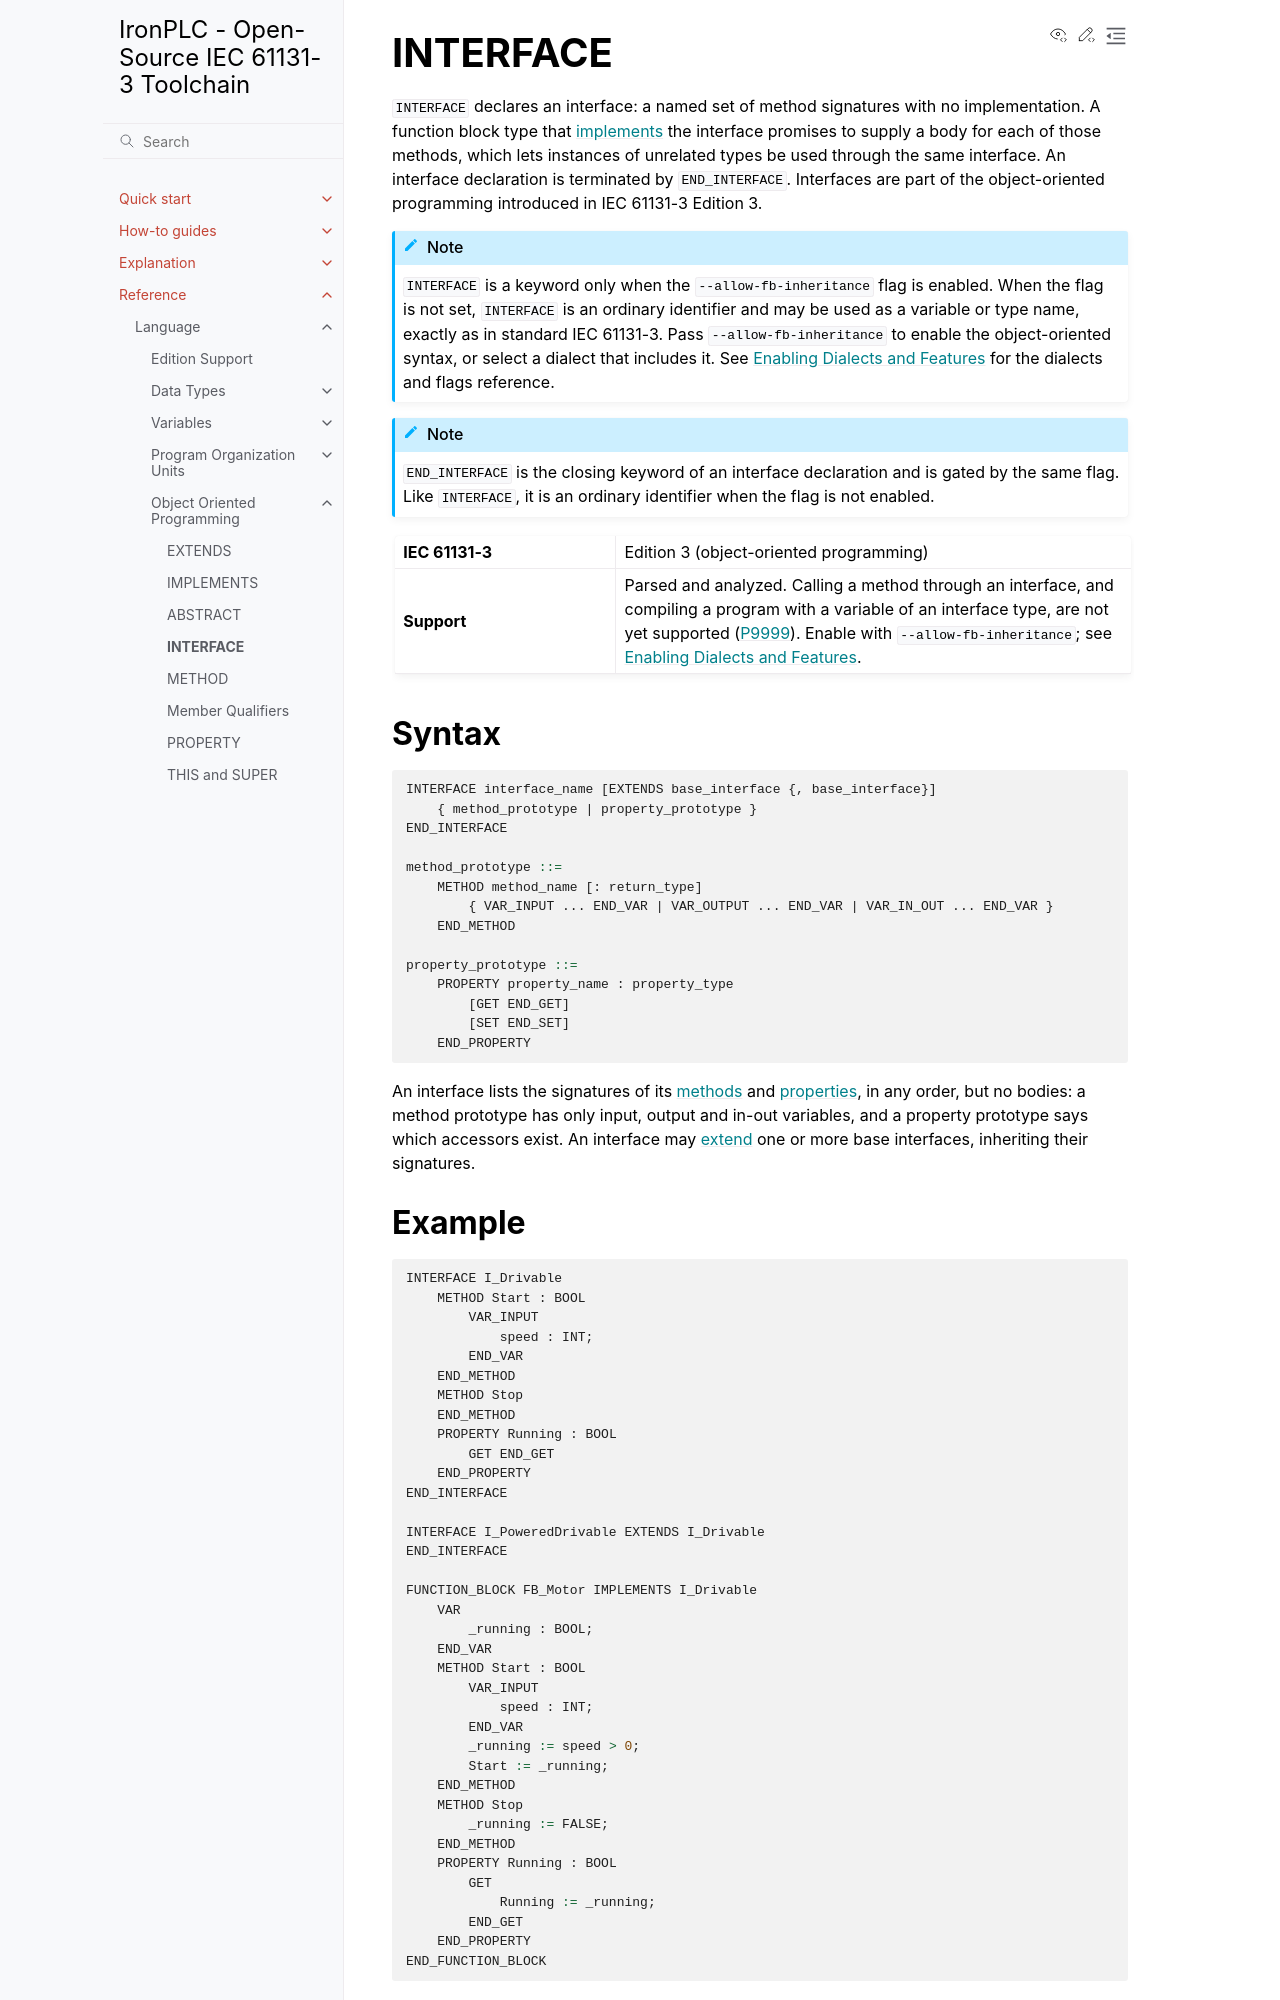

repository: ironplc/ironplc · page: reference/language/object-orientation/interface.html · generator: sphinx

=========
INTERFACE
=========

``INTERFACE`` declares an interface: a named set of method signatures with
no implementation. A function block type that :doc:`implements <implements>`
the interface promises to supply a body for each of those methods, which lets
instances of unrelated types be used through the same interface. An interface
declaration is terminated by ``END_INTERFACE``. Interfaces are part of the
object-oriented programming introduced in IEC 61131-3 Edition 3.

.. |keyword| replace:: ``INTERFACE``
.. |flag| replace:: ``--allow-fb-inheritance``
.. include:: /includes/oop-keyword-flag.rst

.. note::

   ``END_INTERFACE`` is the closing keyword of an interface declaration and
   is gated by the same flag. Like ``INTERFACE``, it is an ordinary
   identifier when the flag is not enabled.

.. list-table::
   :widths: 30 70

   * - **IEC 61131-3**
     - Edition 3 (object-oriented programming)
   * - **Support**
     - Parsed and analyzed. Calling a method through an interface, and
       compiling a program with a variable of an interface type, are not
       yet supported (:doc:`P9999 </reference/compiler/problems/P9999>`).
       Enable with ``--allow-fb-inheritance``; see
       :doc:`/explanation/enabling-dialects-and-features`.

Syntax
------

.. code-block:: bnf

   INTERFACE interface_name [EXTENDS base_interface {, base_interface}]
       { method_prototype | property_prototype }
   END_INTERFACE

   method_prototype ::=
       METHOD method_name [: return_type]
           { VAR_INPUT ... END_VAR | VAR_OUTPUT ... END_VAR | VAR_IN_OUT ... END_VAR }
       END_METHOD

   property_prototype ::=
       PROPERTY property_name : property_type
           [GET END_GET]
           [SET END_SET]
       END_PROPERTY

An interface lists the signatures of its :doc:`methods <method>` and
:doc:`properties <property>`, in any order, but no bodies: a method prototype
has only input, output and in-out variables, and a property prototype says
which accessors exist. An interface may :doc:`extend <extends>` one or more
base interfaces, inheriting their signatures.

Example
-------

.. code-block::

   INTERFACE I_Drivable
       METHOD Start : BOOL
           VAR_INPUT
               speed : INT;
           END_VAR
       END_METHOD
       METHOD Stop
       END_METHOD
       PROPERTY Running : BOOL
           GET END_GET
       END_PROPERTY
   END_INTERFACE

   INTERFACE I_PoweredDrivable EXTENDS I_Drivable
   END_INTERFACE

   FUNCTION_BLOCK FB_Motor IMPLEMENTS I_Drivable
       VAR
           _running : BOOL;
       END_VAR
       METHOD Start : BOOL
           VAR_INPUT
               speed : INT;
           END_VAR
           _running := speed > 0;
           Start := _running;
       END_METHOD
       METHOD Stop
           _running := FALSE;
       END_METHOD
       PROPERTY Running : BOOL
           GET
               Running := _running;
           END_GET
       END_PROPERTY
   END_FUNCTION_BLOCK
